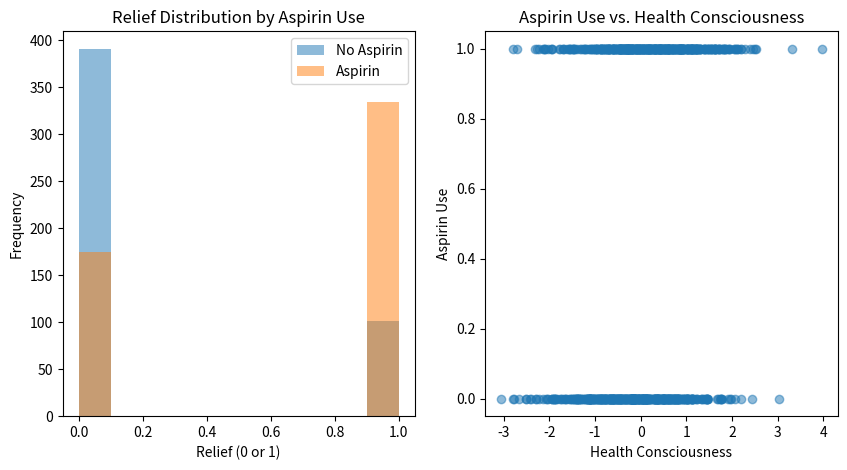
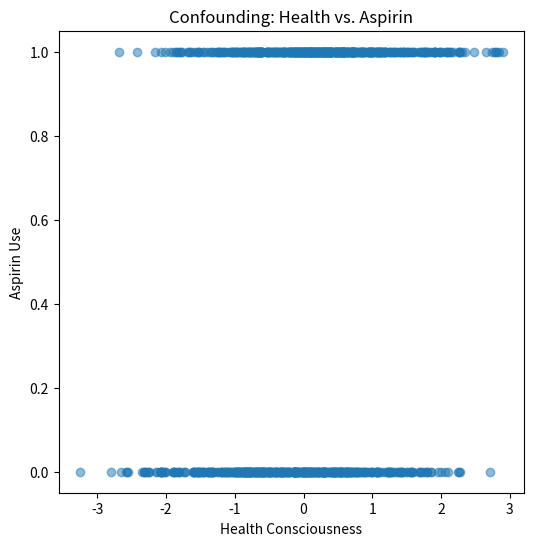

These figures' Python source, in order:
import numpy as np
import pandas as pd
import matplotlib.pyplot as plt

# --- Basic Simulation ---
np.random.seed(1)  # For reproducibility
n = 1000  # Number of data points

# Confounder: Health Consciousness (higher values = more health-conscious)
health_consciousness = np.random.normal(0, 1, n)

# Treatment: Aspirin Use (1 = uses aspirin, 0 = doesn't)
# Health-conscious people are more likely to use aspirin
aspirin_probability = 1 / (1 + np.exp(-0.5 * health_consciousness))  # Sigmoid function to get probability
aspirin = np.random.binomial(1, aspirin_probability, n)

# Outcome: Headache Relief (1 = relief, 0 = no relief)
# Health consciousness also independently affects headache relief
relief_probability = 0.2 + 0.4 * aspirin + 0.3 * health_consciousness + np.random.normal(0, 0.2, n)
relief = np.random.binomial(1, np.clip(relief_probability, 0, 1), n)  # Clip to ensure probabilities are valid

# Create Pandas DataFrame
data = pd.DataFrame({'HealthConsciousness': health_consciousness,
                     'Aspirin': aspirin,
                     'Relief': relief})

# Calculate and print the observed association (not causal!)
observed_association = data.groupby('Aspirin')['Relief'].mean()
print("\nObserved Association (Aspirin vs. Relief):")
print(observed_association)

# Visualize the data (example: histograms)
plt.figure(figsize=(10, 5))

plt.subplot(1, 2, 1)
plt.hist(data[data['Aspirin'] == 0]['Relief'], alpha=0.5, label='No Aspirin')
plt.hist(data[data['Aspirin'] == 1]['Relief'], alpha=0.5, label='Aspirin')
plt.xlabel('Relief (0 or 1)')
plt.ylabel('Frequency')
plt.title('Relief Distribution by Aspirin Use')
plt.legend()

plt.subplot(1, 2, 2)
plt.scatter(data['HealthConsciousness'], data['Aspirin'], alpha=0.5)
plt.xlabel('Health Consciousness')
plt.ylabel('Aspirin Use')
plt.title('Aspirin Use vs. Health Consciousness')

plt.show()

print("\n--- Explanation ---")
print("This code simulates the effect of a confounding variable ('HealthConsciousness') on both the treatment ('Aspirin') and the outcome ('Relief').")
print("1.  'HealthConsciousness' is generated from a normal distribution.")
print("2.  'Aspirin' use is made *dependent* on 'HealthConsciousness' (health-conscious people are more likely to take it).")
print("3.  'Relief' is influenced by *both* 'Aspirin' and 'HealthConsciousness'.")
print("The plots and the 'observed_association' show that aspirin appears to be associated with relief, but this association is biased because of 'HealthConsciousness'.")
print("In a real-world scenario, if we don't account for 'HealthConsciousness', we might wrongly conclude that aspirin is more effective than it actually is.")


# --- Structured Simulation with Functions (More Advanced) ---
def simulate_confounded_data(n=1000):
    """Simulates data with a confounding variable."""

    health = np.random.normal(0, 1, n)
    aspirin_prob = 1 / (1 + np.exp(-0.5 * health))
    aspirin = np.random.binomial(1, aspirin_prob, n)
    relief_prob = 0.2 + 0.4 * aspirin + 0.3 * health + np.random.normal(0, 0.2, n)
    relief = np.random.binomial(1, np.clip(relief_prob, 0, 1), n)

    return pd.DataFrame({'Health': health, 'Aspirin': aspirin, 'Relief': relief})


def analyze_association(data):
    """Calculates and prints the association between aspirin use and relief."""

    association = data.groupby('Aspirin')['Relief'].mean()
    print("\n--- Analysis: Aspirin vs. Relief ---")
    print(association)


def visualize_confounding(data):
    """Visualizes the relationship between health consciousness and aspirin use."""

    plt.figure(figsize=(6, 6))
    plt.scatter(data['Health'], data['Aspirin'], alpha=0.5)
    plt.xlabel('Health Consciousness')
    plt.ylabel('Aspirin Use')
    plt.title('Confounding: Health vs. Aspirin')
    plt.show()


if __name__ == '__main__':  # Ensures code only runs when the script is executed directly
    data = simulate_confounded_data()
    analyze_association(data)
    visualize_confounding(data)

    print("\n--- Function-Based Explanation ---")
    print("The code is organized into functions for better readability and reusability.")
    print("1.  'simulate_confounded_data()' generates the data, encapsulating the simulation logic.")
    print("2.  'analyze_association()' calculates and prints the mean relief for aspirin users and non-users.")
    print("3.  'visualize_confounding()' creates a scatter plot to show the relationship between 'Health' and 'Aspirin'.")
    print("The 'if __name__ == '__main__':' block ensures that these functions are called only when the script is run, not when imported as a module.")
